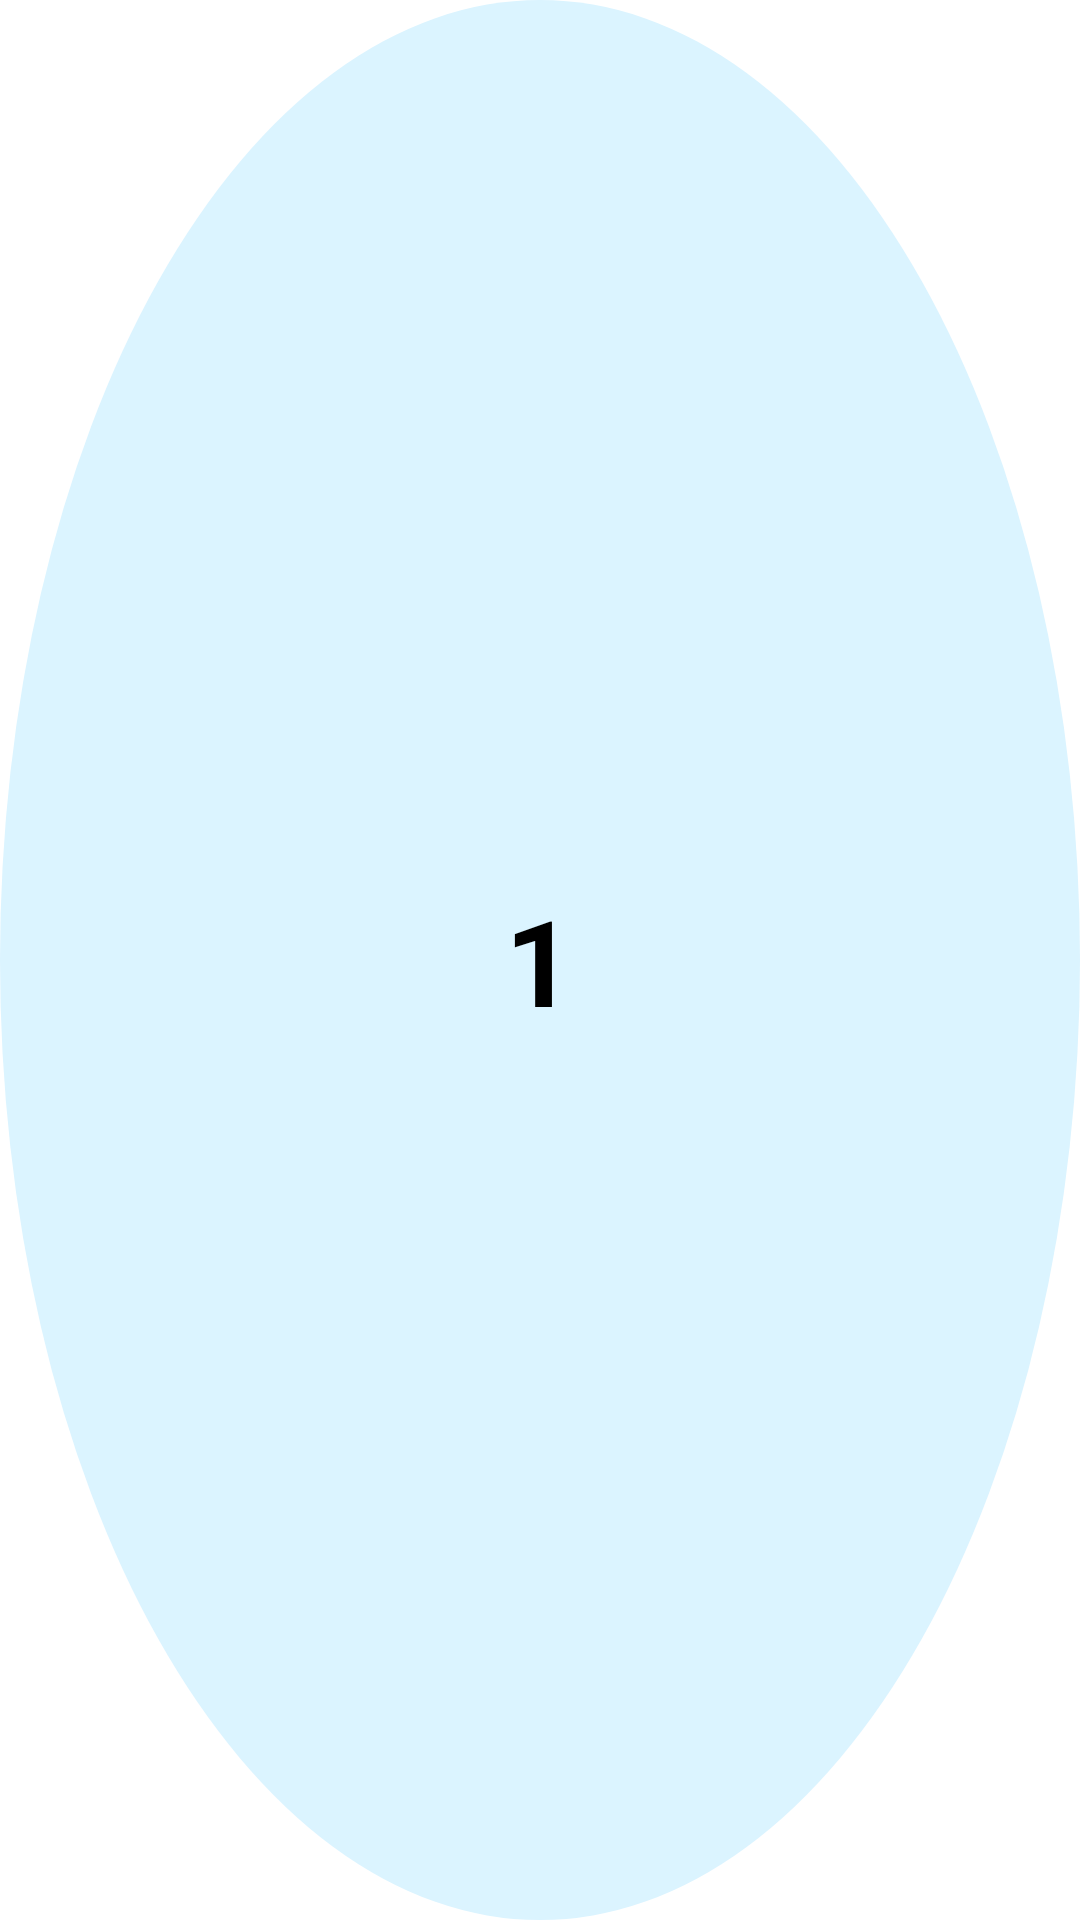

Here is an Android app screen rendered from its layout file. Give the layout XML and the strings, colors and styles it references.
<!-- AndroidManifest.xml: application theme Theme.Kuuizz -->
<!-- res/layout/set_layout_number.xml -->
<?xml version="1.0" encoding="utf-8"?>
<LinearLayout
    xmlns:android="http://schemas.android.com/apk/res/android"
    android:layout_width="90dp"
    android:layout_height="90dp"
    android:layout_gravity="center"
    android:gravity="center"
    android:background="@drawable/round_circle_btn">
    <TextView
        android:layout_width="wrap_content"
        android:layout_height="wrap_content"
        android:text="1"
        android:id="@+id/setsnumbers"
        android:layout_gravity="center"
        android:textSize="40sp"
        android:textColor="@color/black"
        android:textStyle="bold"/>

</LinearLayout>
<!-- resources referenced by this layout -->
<resources>
  <color name="black">#FF000000</color>
  <!-- drawable round_circle_btn (drawable) -->
  <?xml version="1.0" encoding="utf-8"?>
  <selector xmlns:android="http://schemas.android.com/apk/res/android">
      <item android:state_pressed = "false">
          <shape android:shape = "oval">
              <solid android:color = "#DBF4FF"/>
          </shape>
      </item>
      <item android:state_pressed = "true">
          <shape android:shape = "oval">
              <solid android:color = "#D7F3FF"/>
          </shape>
      </item>
  </selector>
  <style name="Theme.Kuuizz" parent="Theme.MaterialComponents.DayNight.NoActionBar">
          <item name="windowActionBar">false</item>
          <item name="windowNoTitle">true</item>
          
          <item name="colorPrimary">@color/purple_500</item>
          <item name="colorPrimaryVariant">@color/purple_700</item>
          <item name="colorOnPrimary">@color/white</item>
          
          <item name="colorSecondary">@color/teal_200</item>
          <item name="colorSecondaryVariant">@color/teal_700</item>
          <item name="colorOnSecondary">@color/black</item>
          
          <item name="android:statusBarColor">?attr/colorPrimaryVariant</item>
          
      </style>
  <color name="purple_500">#FF6200EE</color>
  <color name="purple_700">#FF3700B3</color>
  <color name="white">#FFFFFFFF</color>
  <color name="teal_200">#FF03DAC5</color>
  <color name="teal_700">#FF018786</color>
</resources>
